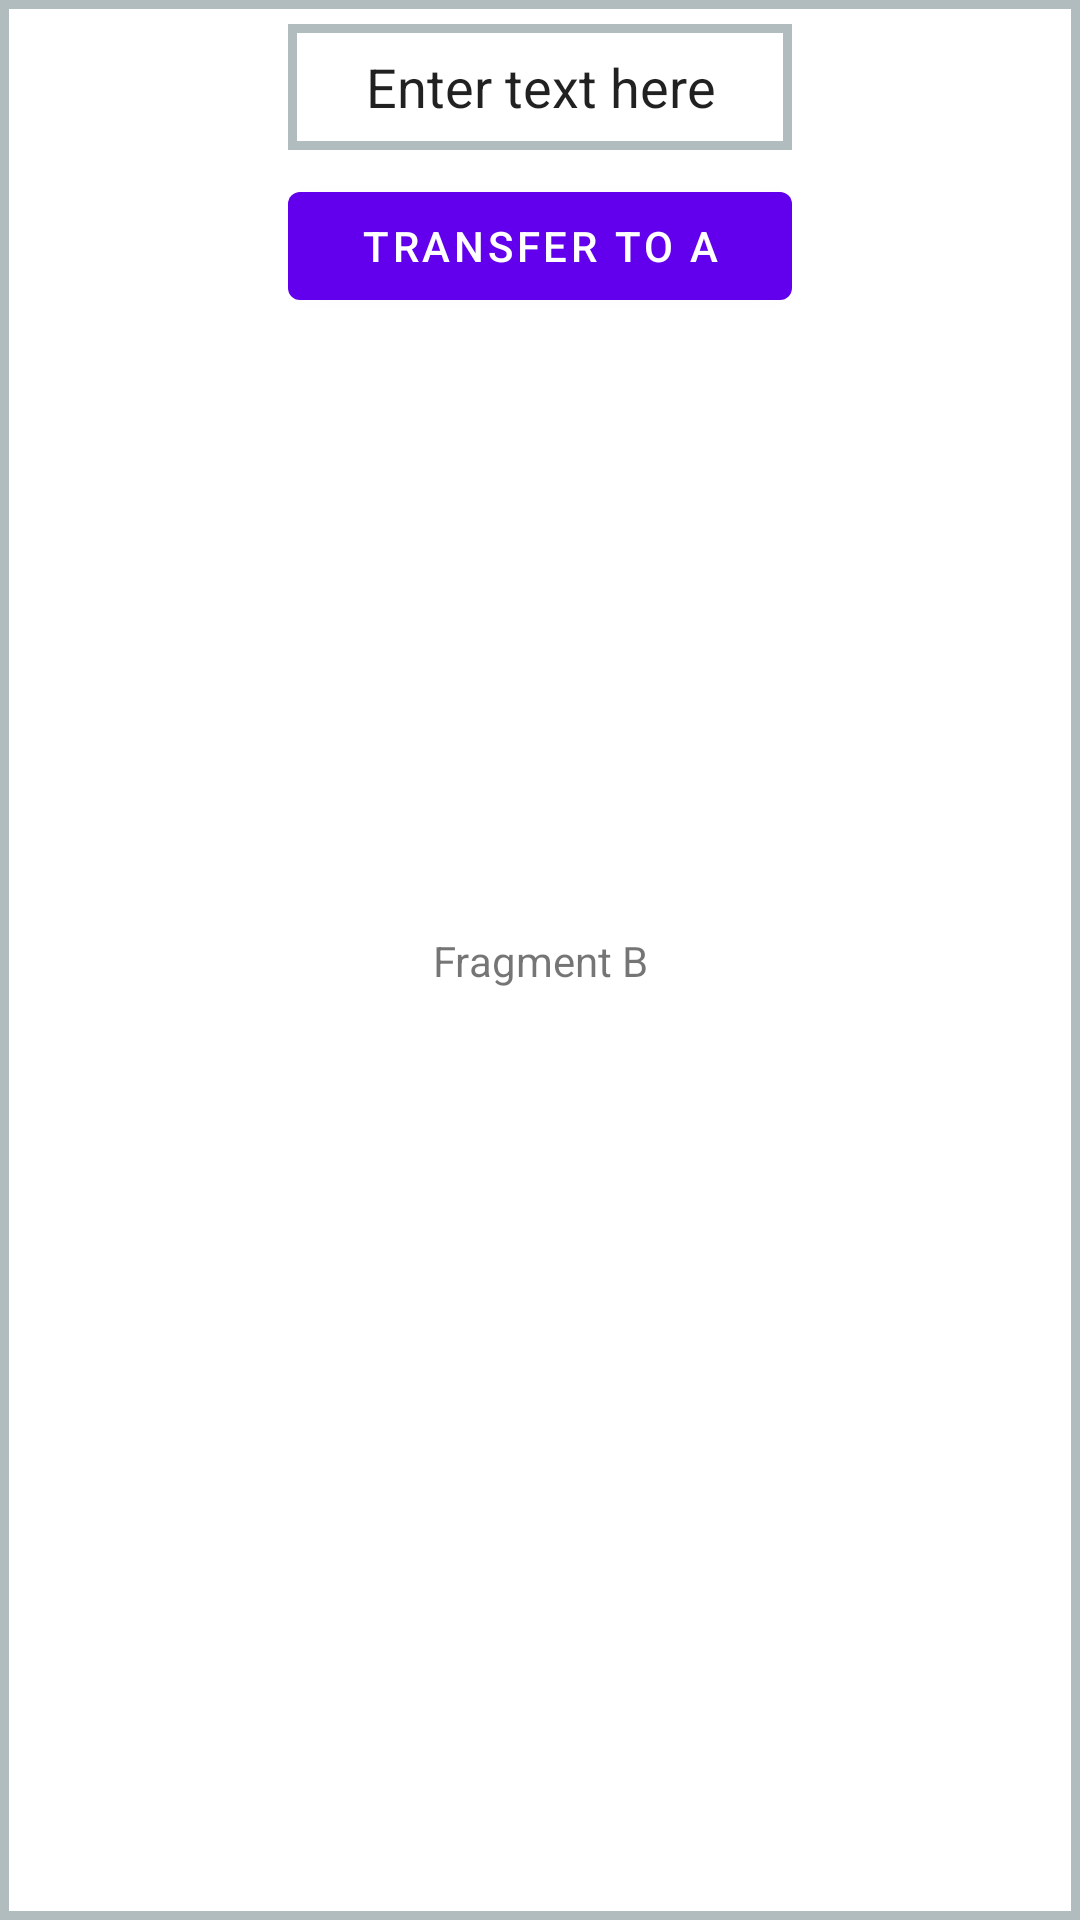

Produce the Android XML layout that renders to this screen, including the resource entries it uses.
<!-- AndroidManifest.xml: fallback theme Theme.MaterialComponents.DayNight.NoActionBar -->
<!-- res/layout/fragment_fragment2.xml -->
<android.support.constraint.ConstraintLayout xmlns:android="http://schemas.android.com/apk/res/android"
    xmlns:app="http://schemas.android.com/apk/res-auto"
    xmlns:tools="http://schemas.android.com/tools"
    android:background="@drawable/layout_border"
    android:layout_width="200dp"
    android:layout_height="match_parent"
    tools:context=".Fragment2"
    tools:layout_editor_absoluteY="81dp"
    tools:layout_editor_absoluteX="0dp">

    <EditText
        android:id="@+id/textView"
        android:text="Enter text here"
        android:inputType="phone"
        android:gravity="center"
        android:background="@drawable/layout_border"

        android:layout_width="168dp"
        android:layout_height="42dp"

        app:layout_constraintTop_toTopOf="parent"
        app:layout_constraintLeft_toLeftOf="parent"
        app:layout_constraintRight_toRightOf="parent"

        android:layout_marginTop="8dp"
        android:layout_marginRight="8dp"
        android:layout_marginLeft="8dp"/>

    <Button
        android:id="@+id/button2"
        android:text="Transfer To A"
        android:layout_width="168dp"
        android:layout_height="wrap_content"
        app:layout_constraintRight_toRightOf="parent"
        app:layout_constraintTop_toBottomOf="@+id/textView"
        app:layout_constraintLeft_toLeftOf="parent"
        android:layout_marginTop="8dp"
        android:layout_marginRight="8dp"
        android:layout_marginLeft="8dp"/>

    <TextView
        android:id="@+id/textView4"
        android:layout_width="wrap_content"
        android:layout_height="wrap_content"
        android:text="Fragment B"
        app:layout_constraintBottom_toBottomOf="parent"
        app:layout_constraintLeft_toLeftOf="parent"
        app:layout_constraintRight_toRightOf="parent"
        app:layout_constraintTop_toTopOf="parent" />


</android.support.constraint.ConstraintLayout>
<!-- resources referenced by this layout -->
<resources>
  <!-- drawable layout_border (drawable) -->
  <?xml version="1.0" encoding="utf-8"?>
      <shape xmlns:android="http://schemas.android.com/apk/res/android">
          <solid android:color="#FFFFFF"/>
          <stroke android:width="3dip" android:color="#B1BCBE" />
          
          <padding android:left="0dip" android:top="0dip" android:right="0dip" android:bottom="0dip" />
      </shape>
</resources>
